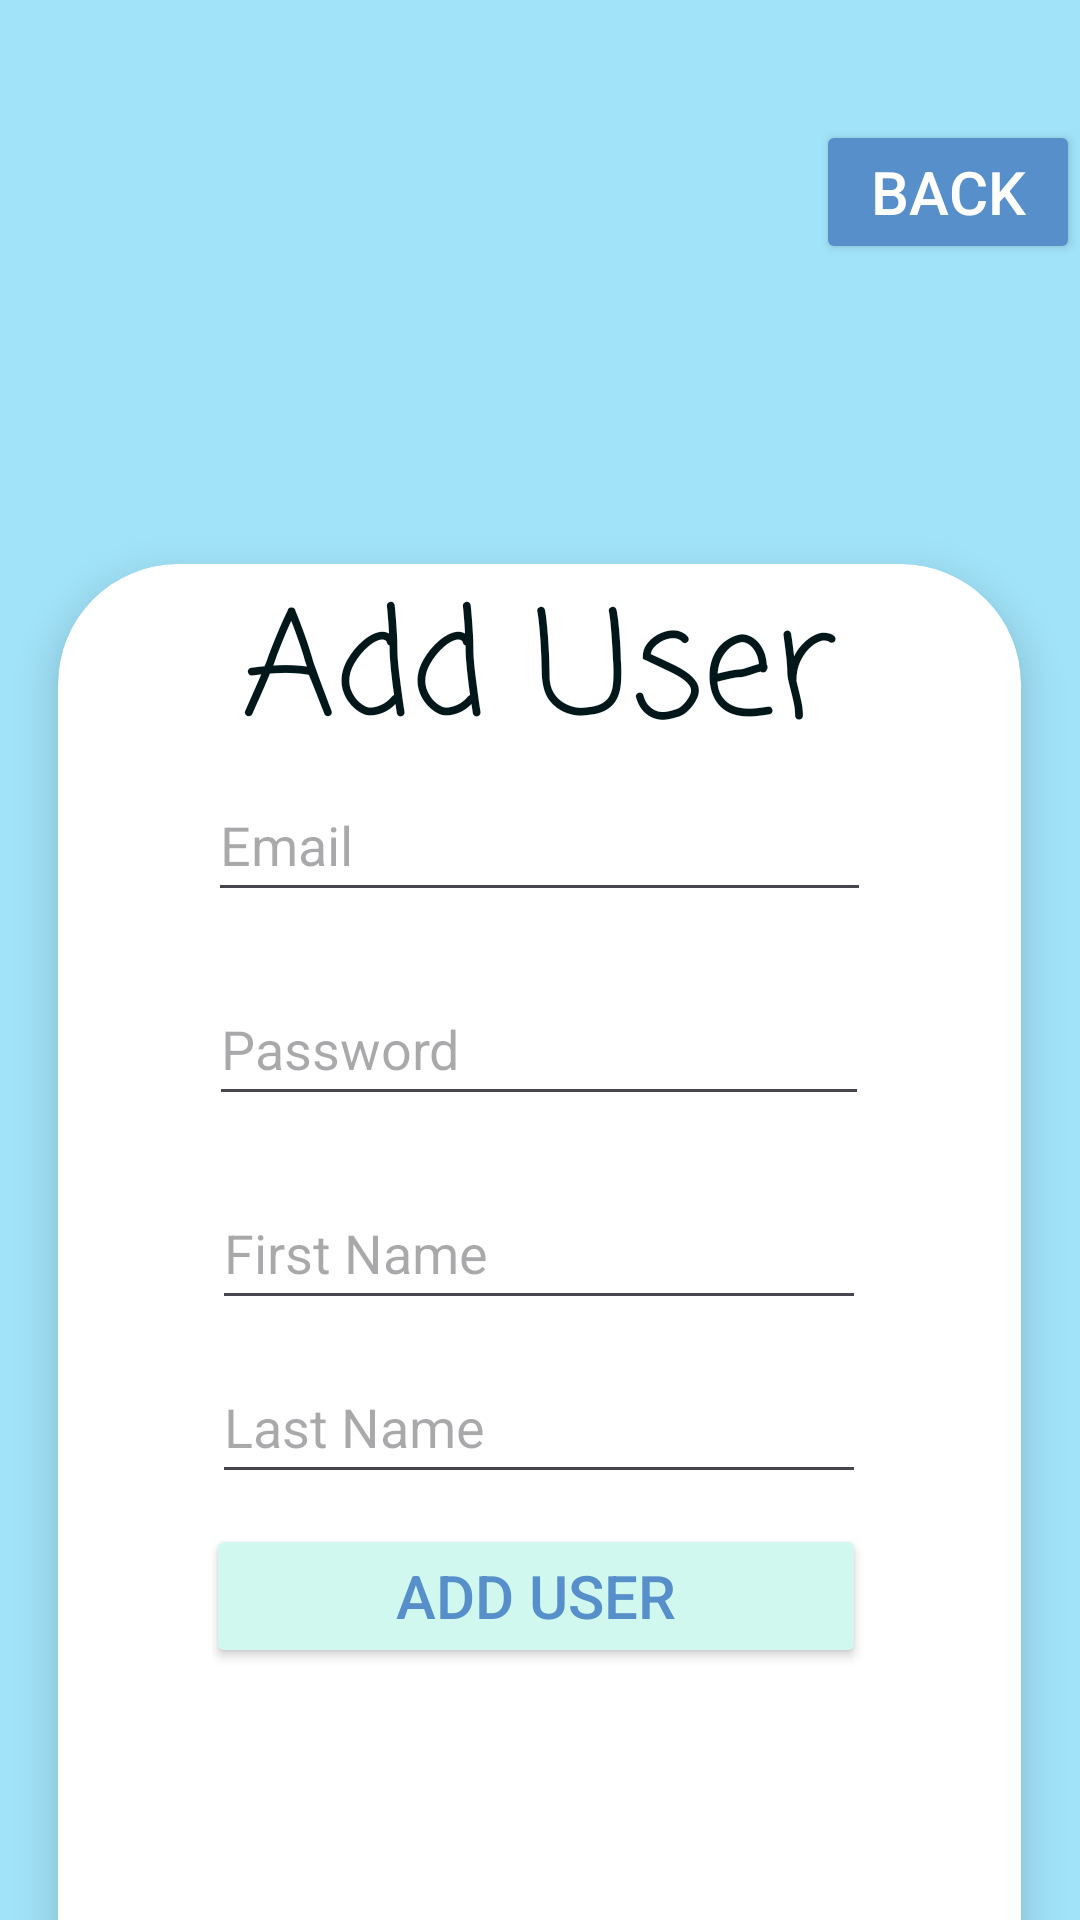

Android layout source for this screen:
<!-- AndroidManifest.xml: application theme Theme.ASM_AD -->
<!-- res/layout/activity_add_user.xml -->
<?xml version="1.0" encoding="utf-8"?>
<LinearLayout xmlns:android="http://schemas.android.com/apk/res/android"
    xmlns:app="http://schemas.android.com/apk/res-auto"
    xmlns:tools="http://schemas.android.com/tools"
    android:id="@+id/main"
    android:layout_width="match_parent"
    android:layout_height="match_parent"
    android:background="#A1E3F9"
    android:fontFamily="casual"
    android:orientation="vertical"
    android:scrollbarSize="6dp"
    tools:context=".AddUserActivity">

    <Button
        android:id="@+id/btnback"
        android:layout_width="wrap_content"
        android:layout_height="wrap_content"
        android:layout_gravity="center|end"
        android:layout_marginTop="40sp"
        android:backgroundTint="#578FCA"
        android:text="Back"
        android:textColor="#FFFFFF"
        android:textSize="20sp" />

    <androidx.cardview.widget.CardView
        android:layout_width="321dp"
        android:layout_height="533dp"
        android:layout_gravity="center"
        android:layout_marginTop="100dp"
        android:backgroundTint="#FFFFFF"
        android:padding="30sp"
        app:cardCornerRadius="40dp"
        app:cardElevation="8dp">

        <LinearLayout
            android:layout_width="278dp"
            android:layout_height="477dp"
            android:layout_gravity="center"
            android:orientation="vertical"
            android:padding="30dp">

            
            <EditText
                android:id="@+id/editEmail"
                android:layout_width="221dp"
                android:layout_height="wrap_content"
                android:layout_gravity="center"
                android:layout_margin="10dp"
                android:ems="10"
                android:hint="Email"
                android:inputType="textEmailAddress"
                android:minHeight="48dp" />

            
            <EditText
                android:id="@+id/editPassword"
                android:layout_width="220dp"
                android:layout_height="wrap_content"
                android:layout_gravity="center"
                android:layout_margin="10dp"
                android:ems="10"
                android:hint="Password"
                android:inputType="textPassword"
                android:minHeight="48dp"
                android:password="true" />

            
            <EditText
                android:id="@+id/editFirstName"
                android:layout_width="match_parent"
                android:layout_height="wrap_content"
                android:layout_marginTop="10sp"
                android:ems="10"
                android:hint="First Name"
                android:inputType="text"
                android:minHeight="48dp" />

            
            <EditText
                android:id="@+id/editLastName"
                android:layout_width="match_parent"
                android:layout_height="wrap_content"
                android:layout_marginTop="10sp"
                android:layout_marginBottom="10sp"
                android:ems="10"
                android:hint="Last Name"
                android:inputType="text"
                android:minHeight="48dp" />

            
            <Button
                android:id="@+id/btnAddUser"
                android:layout_width="220dp"
                android:layout_height="wrap_content"
                android:layout_gravity="center|end"
                android:backgroundTint="#D1F8EF"
                android:text="Add User"
                android:textColor="#578FCA"
                android:textSize="20sp" />

        </LinearLayout>

        
        <TextView
            android:id="@+id/textView"
            android:layout_width="243dp"
            android:layout_height="wrap_content"
            android:layout_gravity="center|top"
            android:background="#FFFFFF"
            android:fontFamily="casual"
            android:gravity="center"
            android:text="Add User"
            android:textColor="#02171A"
            android:textSize="48sp" />

    </androidx.cardview.widget.CardView>

    
    <TextView
        android:id="@+id/txtNotification"
        android:layout_width="match_parent"
        android:layout_height="78dp"
        android:layout_gravity="center"
        android:gravity="center"
        android:textColor="#B71C1C"
        android:textSize="20sp" />

</LinearLayout>
<!-- resources referenced by this layout -->
<resources>
  <style name="Theme.ASM_AD" parent="Base.Theme.ASM_AD" />
  <style name="Base.Theme.ASM_AD" parent="Theme.Material3.DayNight.NoActionBar">
          
          
      </style>
</resources>
